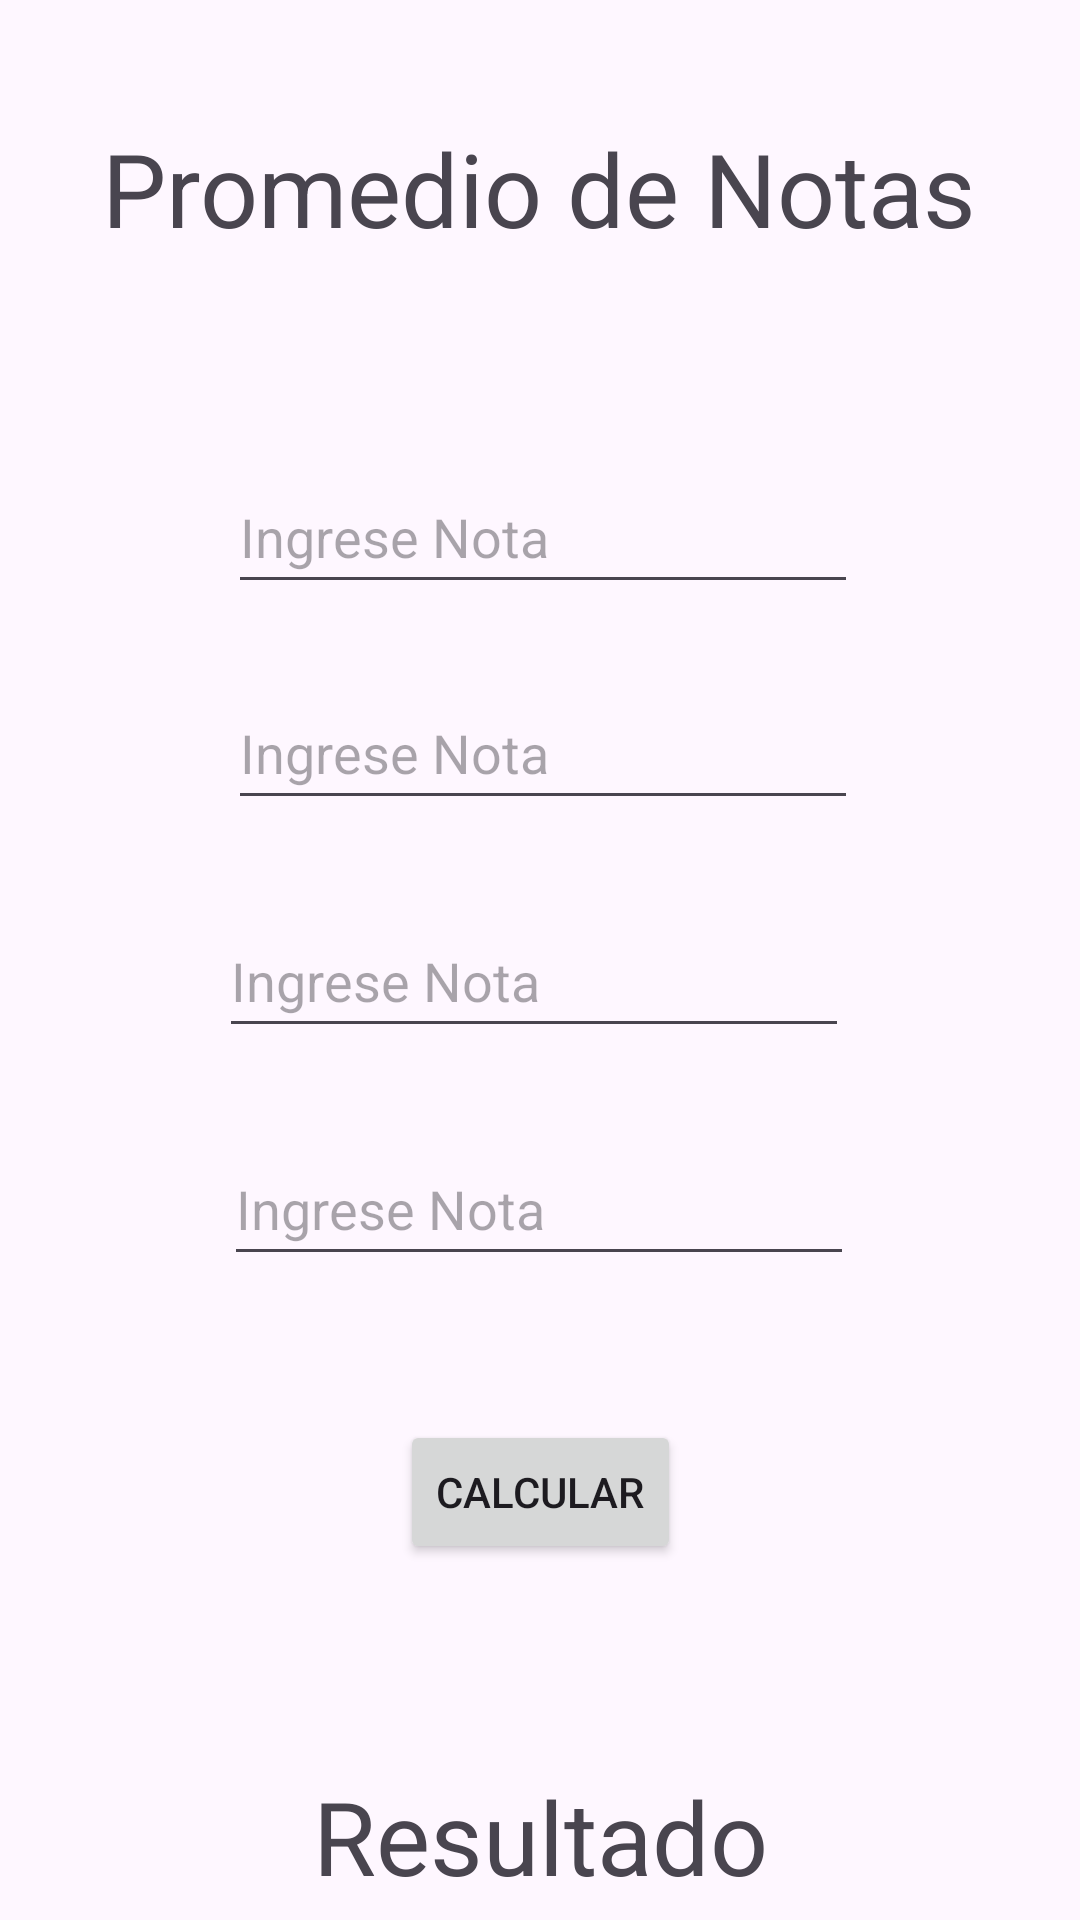

This screen was rendered from an Android layout file. Write that file and the resources it references.
<!-- AndroidManifest.xml: application theme Theme.AppEC01 -->
<!-- res/layout/activity_promedio_notas.xml -->
<?xml version="1.0" encoding="utf-8"?>
<androidx.constraintlayout.widget.ConstraintLayout xmlns:android="http://schemas.android.com/apk/res/android"
    xmlns:app="http://schemas.android.com/apk/res-auto"
    xmlns:tools="http://schemas.android.com/tools"
    android:layout_width="match_parent"
    android:layout_height="match_parent"
    tools:context=".PromedioNotasActivity">

    <TextView
        android:id="@+id/textView"
        android:layout_width="wrap_content"
        android:layout_height="wrap_content"
        android:layout_marginTop="40dp"
        android:text="@string/TituloNotas"
        android:textSize="34sp"
        app:layout_constraintEnd_toEndOf="parent"
        app:layout_constraintHorizontal_bias="0.497"
        app:layout_constraintStart_toStartOf="parent"
        app:layout_constraintTop_toTopOf="parent" />

    <EditText
        android:id="@+id/TbN1"
        android:layout_width="wrap_content"
        android:layout_height="wrap_content"
        android:layout_marginTop="68dp"
        android:autofillHints=""
        android:ems="10"
        android:hint="@string/Nota1"
        android:inputType="numberDecimal"
        android:minHeight="48dp"
        app:layout_constraintEnd_toEndOf="parent"
        app:layout_constraintHorizontal_bias="0.507"
        app:layout_constraintStart_toStartOf="parent"
        app:layout_constraintTop_toBottomOf="@+id/textView"
        tools:ignore="VisualLintTextFieldSize,DuplicateSpeakableTextCheck,TextContrastCheck" />

    <EditText
        android:id="@+id/TbN2"
        android:layout_width="wrap_content"
        android:layout_height="wrap_content"
        android:layout_marginTop="24dp"
        android:autofillHints=""
        android:ems="10"
        android:hint="@string/Nota2"
        android:inputType="numberDecimal"
        android:minHeight="48dp"
        app:layout_constraintEnd_toEndOf="parent"
        app:layout_constraintHorizontal_bias="0.507"
        app:layout_constraintStart_toStartOf="parent"
        app:layout_constraintTop_toBottomOf="@+id/TbN1"
        tools:ignore="VisualLintTextFieldSize,TextContrastCheck" />

    <EditText
        android:id="@+id/TbN3"
        android:layout_width="wrap_content"
        android:layout_height="wrap_content"
        android:layout_marginTop="28dp"
        android:autofillHints=""
        android:ems="10"
        android:hint="@string/Nota3"
        android:inputType="numberDecimal"
        android:minHeight="48dp"
        app:layout_constraintEnd_toEndOf="parent"
        app:layout_constraintHorizontal_bias="0.487"
        app:layout_constraintStart_toStartOf="parent"
        app:layout_constraintTop_toBottomOf="@+id/TbN2"
        tools:ignore="VisualLintTextFieldSize,TextContrastCheck" />

    <EditText
        android:id="@+id/TbN4"
        android:layout_width="wrap_content"
        android:layout_height="wrap_content"
        android:layout_marginTop="28dp"
        android:autofillHints=""
        android:ems="10"
        android:hint="@string/Nota4"
        android:inputType="numberDecimal"
        android:minHeight="48dp"
        app:layout_constraintEnd_toEndOf="parent"
        app:layout_constraintHorizontal_bias="0.497"
        app:layout_constraintStart_toStartOf="parent"
        app:layout_constraintTop_toBottomOf="@+id/TbN3"
        tools:ignore="VisualLintTextFieldSize,TextContrastCheck" />

    <Button
        android:id="@+id/BtnCalcular"
        android:layout_width="wrap_content"
        android:layout_height="wrap_content"
        android:layout_marginTop="48dp"
        android:text="@string/BtnCalcularNota"
        app:layout_constraintEnd_toEndOf="parent"
        app:layout_constraintStart_toStartOf="parent"
        app:layout_constraintTop_toBottomOf="@+id/TbN4" />

    <TextView
        android:id="@+id/TxtResulNotas"
        android:layout_width="wrap_content"
        android:layout_height="wrap_content"
        android:layout_marginTop="68dp"
        android:text="@string/ResuatladoNotas"
        android:textSize="34sp"
        app:layout_constraintEnd_toEndOf="parent"
        app:layout_constraintStart_toStartOf="parent"
        app:layout_constraintTop_toBottomOf="@+id/BtnCalcular" />

</androidx.constraintlayout.widget.ConstraintLayout>
<!-- resources referenced by this layout -->
<resources>
  <string name="BtnCalcularNota">Calcular</string>
  <string name="Nota1">Ingrese Nota</string>
  <string name="Nota2">Ingrese Nota</string>
  <string name="Nota3">Ingrese Nota</string>
  <string name="Nota4">Ingrese Nota</string>
  <string name="ResuatladoNotas">Resultado</string>
  <string name="TituloNotas">Promedio de Notas</string>
  <style name="Theme.AppEC01" parent="Base.Theme.AppEC01" />
  <style name="Base.Theme.AppEC01" parent="Theme.Material3.DayNight.NoActionBar">
          
          
      </style>
</resources>
